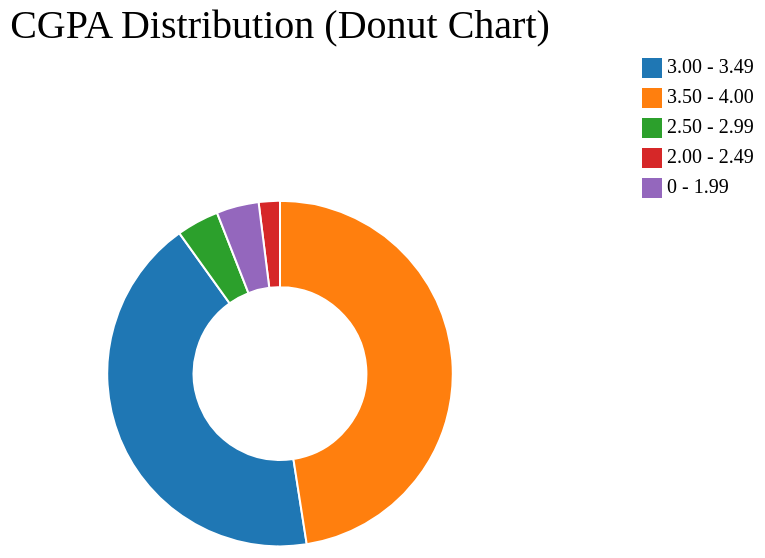
D3 v5 page, settled after 360 driven frames (6 s of simulated time); the page loaded 1 data file(s).


// ── main.js
const svg1 = d3.select("#svg1");
const svg2 = d3.select("#svg2");
const svg3 = d3.select("#svg3");

// --- View Toggle Setup: Switches between visualizations ---
// View toggling setup
const views = ["view1", "view2", "view3"];
const svgs = [svg1, svg2, svg3];
let currentViewIndex = 0;
let globalData = null;

// Updates the displayed chart based on the current index
function updateView(index) {
  views.forEach((id, i) => {
    document.getElementById(id).style.display = i === index ? "flex" : "none";
    document.getElementById(id).style.justifyContent = i === index ? "center" : "none";
  });

  // Clear and re-render current view
  svgs[index].selectAll("*").remove();
  if (index === 0) drawDonutChart(globalData);
  if (index === 1) drawChordDiagram(globalData);
  if (index === 2) drawStackedBar(globalData);
}

// Next button cycles to the next view
document.getElementById("nextBtn").addEventListener("click", () => {
  currentViewIndex = (currentViewIndex + 1) % views.length;
  updateView(currentViewIndex);
});

// Previous button cycles to the previous view
document.getElementById("prevBtn").addEventListener("click", () => {
  currentViewIndex = (currentViewIndex - 1 + views.length) % views.length;
  updateView(currentViewIndex);
});

// --- Tooltip Setup: Creates styled hover tooltips for charts ---
// Tooltip setup
const tooltip = d3.select("body").append("div").attr("class", "tooltip").style("position", "absolute").style("padding", "8px").style("background", "rgba(0,0,0,0.7)").style("color", "#fff").style("border-radius", "4px").style("pointer-events", "none").style("font-size", "12px").style("opacity", 0);

const chordTooltip = d3
  .select("body")
  .append("div")
  .attr("class", "chord-tooltip")
  .style("position", "absolute")
  .style("padding", "8px")
  .style("background", "rgba(0,0,0,0.75)")
  .style("color", "#fff")
  .style("border-radius", "4px")
  .style("pointer-events", "none")
  .style("font-size", "12px")
  .style("opacity", 0);

// --- Data Loading: Read CSV once and initialize first chart ---
// Load data once and trigger first chart
d3.csv("student_mental_health.csv")
  .then(function (data) {
    globalData = data;
    updateView(currentViewIndex); // draw initial view (donut chart)
  })
  .catch(console.error);

// === Chart Drawing Functions: Renders different visualizations ===
// ==== Chart Drawing Functions ====

// Draws the Donut Chart showing CGPA distribution
function drawDonutChart(data) {
  const svg = svg1;
  const { width, height } = svg.node().getBoundingClientRect();
  //svg.attr("width", width).attr("height", height);

  svg
    .append("text")
    .attr("x", width / 2)
    .attr("y", 30)
    .attr("text-anchor", "middle")
    .attr("font-size", "40px")
    .text("CGPA Distribution (Donut Chart)");

  const donutGroup = svg.append("g").attr("transform", `translate(${width / 2}, ${height / 2 + 20})`);

  const radius = Math.min(width, height) / 4;
  const donutColor = d3.scaleOrdinal(d3.schemeCategory10);
  const cgpaCounts = {};

  data.forEach((d) => {
    const cgpa = d["What is your CGPA?"].trim();
    if (cgpa) cgpaCounts[cgpa] = (cgpaCounts[cgpa] || 0) + 1;
  });

  const cgpaArray = Object.entries(cgpaCounts);
  donutColor.domain(cgpaArray.map((d) => d[0]));

  const pie = d3.pie().value((d) => d[1]);
  const arc = d3
    .arc()
    .innerRadius(radius * 0.5)
    .outerRadius(radius);
  const arcs = pie(cgpaArray);

  const paths = donutGroup
    .selectAll("path")
    .data(arcs)
    .enter()
    .append("path")
    .attr("fill", (d) => donutColor(d.data[0]))
    .attr("stroke", "white")
    .style("stroke-width", "2px");

  paths
    .transition()
    .duration(1000)
    .attrTween("d", function (d) {
      //first animation for donuts rendering
      const i = d3.interpolate({ startAngle: 0, endAngle: 0 }, d);
      return function (t) {
        return arc(i(t));
      };
    });
  //.attr("d", arc)

  paths
    .on("mouseover", function (d) {
      d3.select(this).attr("fill", d3.rgb(donutColor(d.data[0])).darker(1));
      tooltip.transition().duration(200).style("opacity", 0.9);
      tooltip.html(`<strong>CGPA:</strong> ${d.data[0]}<br><strong>Count:</strong> ${d.data[1]}`);
    })
    .on("mousemove", () => {
      tooltip.style("left", d3.event.pageX + 10 + "px").style("top", d3.event.pageY - 20 + "px");
    })
    .on("mouseout", function (d) {
      d3.select(this).attr("fill", donutColor(d.data[0]));
      tooltip.transition().duration(200).style("opacity", 0);
    });

  const donutLegend = svg.append("g").attr("transform", `translate(${width - 150}, 50)`);
  const legendItems = donutLegend
    .selectAll(".legend-item")
    .data(cgpaArray)
    .enter()
    .append("g")
    .attr("class", "legend-item")
    .attr("transform", (d, i) => `translate(0, ${i * 30})`);

  legendItems
    .append("rect")
    .attr("width", 20)
    .attr("height", 20)
    .attr("fill", (d) => donutColor(d[0]))
    .style("opacity", 0)
    .transition()
    .delay((d, i) => i * 100)
    .duration(500)
    .style("opacity", 1);

  legendItems
    .append("text")
    .attr("x", 25) // Adjusted spacing for bigger boxes
    .attr("y", 15)
    .text((d) => d[0])
    .attr("font-size", "20px")
    .style("opacity", 0)
    .transition()
    .delay((d, i) => i * 100 + 100)
    .duration(500)
    .style("opacity", 1);
}

// Draws the Chord Diagram visualizing co-occurrence of mental health conditions
function drawChordDiagram(data) {
  const svg = svg2;
  const { width, height } = svg.node().getBoundingClientRect();
  let animationFinished = false;
  //svg.attr("width", width).attr("height", height);

  svg
    .append("text")
    .attr("x", width / 2)
    .attr("y", 30)
    .attr("text-anchor", "middle")
    .attr("font-size", "40px")
    .text("Mental Health Relationships (Chord Diagram)");

  const group = svg.append("g").attr("transform", `translate(${width / 2}, ${height / 2 + 20})`);
  const radius = Math.min(width, height) / 4;
  const labels = ["Marital status", "Do you have Depression?", "Do you have Anxiety?", "Do you have Panic attack?", "Did you seek any specialist for a treatment?"];

  const matrix = Array(labels.length)
    .fill(0)
    .map(() => Array(labels.length).fill(0));
  const indexMap = Object.fromEntries(labels.map((label, i) => [label, i]));

  data.forEach((d) => {
    const yesLabels = labels.filter((label) => d[label] && d[label].trim().toLowerCase() === "yes");
    yesLabels.forEach((a) => {
      yesLabels.forEach((b) => {
        matrix[indexMap[a]][indexMap[b]] += 1;
      });
    });
  });

  const chord = d3.chord().padAngle(0.05).sortSubgroups(d3.descending);
  const arc = d3
    .arc()
    .innerRadius(radius - 20)
    .outerRadius(radius);
  const ribbon = d3.ribbon().radius(radius - 20);
  const color = d3.scaleOrdinal().domain(labels).range(d3.schemeSet2);
  const chords = chord(matrix);

  group
    .selectAll("path.group")
    .data(chords.groups)
    .enter()
    .append("path")
    .attr("fill", (d) => color(labels[d.index]))
    .attr("stroke", (d) => d3.rgb(color(labels[d.index])).darker())
    .transition()
    .duration(1000)
    .attrTween("d", function (d) {
      const i = d3.interpolate({ startAngle: d.startAngle, endAngle: d.startAngle }, d);
      return function (t) {
        return arc(i(t));
      };
    });

  const ribbons = group
    .selectAll("path.ribbon")
    .data(chords)
    .enter()
    .append("path")
    .attr("class", "ribbon")
    .style("fill", (d) => color(labels[d.target.index]))
    .style("stroke", "#ccc")
    .style("opacity", 0)
    .on("mouseover", function (d) {
      if (!animationFinished) return;
      group
        .selectAll(".ribbon")
        .transition()
        .duration(200)
        .style("opacity", (x) => (x === d ? 0.9 : 0.1));
      chordTooltip.transition().duration(200).style("opacity", 0.9);
      chordTooltip
        .html(
          `
                <strong>${labels[d.source.index]}</strong> ⇌ <strong>${labels[d.target.index]}</strong><br>
                <strong>Count:</strong> ${matrix[d.source.index][d.target.index]}
            `
        )
        .style("left", d3.event.pageX + 10 + "px")
        .style("top", d3.event.pageY - 20 + "px");
    })
    .on("mousemove", () => {
      if (!animationFinished) return;
      chordTooltip.style("left", d3.event.pageX + 10 + "px").style("top", d3.event.pageY - 20 + "px");
    })
    .on("mouseout", () => {
      if (!animationFinished) return;
      group.selectAll(".ribbon").transition().duration(200).style("opacity", 0.9);
      chordTooltip.transition().duration(200).style("opacity", 0);
    });

  ribbons
    .transition()
    .duration(1000)
    .attrTween("d", function (d) {
      const interpolateSource = d3.interpolate({ startAngle: d.source.startAngle, endAngle: d.source.startAngle }, d.source);
      const interpolateTarget = d3.interpolate({ startAngle: d.target.startAngle, endAngle: d.target.startAngle }, d.target);
      return function (t) {
        return d3.ribbon().radius(radius - 20)({
          source: interpolateSource(t),
          target: interpolateTarget(t),
        });
      };
    })
    .style("opacity", 0.8)
    .on("end", function (_, i, nodes) {
      // only trigger once after the last ribbon finishes
      if (i === chords.length - 1) {
        animationFinished = true;
      }
    });

  const legend = svg.append("g").attr("transform", `translate(${width - 400}, 50)`);
  const legendItems = legend
    .selectAll(".legend-item")
    .data(labels)
    .enter()
    .append("g")
    .attr("class", "legend-item")
    .attr("transform", (d, i) => `translate(0, ${i * 30})`);

  legendItems
    .append("rect")
    .attr("width", 20)
    .attr("height", 20)
    .attr("fill", (d) => color(d))
    .style("opacity", 0)
    .transition()
    .delay((d, i) => i * 100)
    .duration(500)
    .style("opacity", 1);

  legendItems
    .append("text")
    .attr("x", 25)
    .attr("y", 15)
    .text((d) => d)
    .attr("font-size", "20px")
    .style("opacity", 0)
    .transition()
    .delay((d, i) => i * 100 + 100)
    .duration(500)
    .style("opacity", 1);
}

// Draws the Stacked Bar Chart showing treatment seeking behavior by CGPA
function drawStackedBar(data) {
  const svg = svg3;
  const { width, height } = svg.node().getBoundingClientRect();
  //svg.attr("width", width).attr("height", height);

  svg
    .append("text")
    .attr("x", width / 2)
    .attr("y", 30)
    .attr("text-anchor", "middle")
    .attr("font-size", "40px")
    .text("Treatment Seeking by CGPA (Stacked Bar)");

  const group = svg.append("g").attr("transform", `translate(100, 80)`);
  const barWidth = width * 0.9,
    barHeight = height * 0.8;
  const bins = ["2.00 - 2.49", "2.50 - 2.99", "3.00 - 3.49", "3.50 - 4.00"];
  const grouped = {};
  bins.forEach((cgpa) => (grouped[cgpa] = { Yes: 0, No: 0 }));

  data.forEach((d) => {
    const cgpa = d["What is your CGPA?"]?.trim();
    const response = d["Did you seek any specialist for a treatment?"]?.trim();
    if (bins.includes(cgpa) && (response === "Yes" || response === "No")) {
      grouped[cgpa][response]++;
    }
  });

  const stackedData = bins.map((cgpa) => ({ CGPA: cgpa, ...grouped[cgpa] }));
  const keys = ["Yes", "No"];
  const stack = d3.stack().keys(keys);
  const series = stack(stackedData);

  const x = d3.scaleBand().domain(bins).range([0, barWidth]).padding(0.3);
  const y = d3
    .scaleLinear()
    .domain([0, d3.max(stackedData, (d) => d.Yes + d.No)])
    .range([barHeight, 0]);
  const color = d3.scaleOrdinal().domain(keys).range(d3.schemeSet1);

  const bars = group
    .selectAll("g")
    .data(series)
    .enter()
    .append("g")
    .attr("fill", (d) => color(d.key))
    .selectAll("rect")
    .data((d) => d)
    .enter()
    .append("rect")
    .attr("x", (d) => x(d.data.CGPA))
    .attr("y", y(0)) // Start at baseline
    .attr("height", 0) // Start with 0 height
    .attr("width", x.bandwidth());

  bars
    .transition()
    .duration(800)
    .delay((_, i) => i * 100) // optional: staggered effect
    .attr("y", (d) => y(d[1])) // Animate to real position
    .attr("height", (d) => y(d[0]) - y(d[1])); // Animate to real height

  bars
    .on("mouseover", function (d, i) {
      const key = d3.select(this.parentNode).datum().key;
      tooltip.transition().duration(200).style("opacity", 0.9);
      tooltip
        .html(`<strong>CGPA:</strong> ${d.data.CGPA}<br><strong>${key}:</strong> ${d.data[key]}`)
        .style("left", d3.event.pageX + 10 + "px")
        .style("top", d3.event.pageY - 20 + "px");
    })
    .on("mousemove", () => {
      tooltip.style("left", d3.event.pageX + 10 + "px").style("top", d3.event.pageY - 20 + "px");
    })
    .on("mouseout", () => {
      tooltip.transition().duration(200).style("opacity", 0);
    });

  group.append("g").attr("transform", `translate(0, ${barHeight})`).call(d3.axisBottom(x));
  group.append("g").call(d3.axisLeft(y).ticks(5));

  const legend = svg.append("g").attr("transform", `translate(${width - 220}, 10)`);
  const legendItems = legend
    .selectAll(".legend-item")
    .data(keys)
    .enter()
    .append("g")
    .attr("class", "legend-item")
    .attr("transform", (d, i) => `translate(0, ${i * 30})`);

  legendItems
    .append("rect")
    .attr("width", 20)
    .attr("height", 20)
    .attr("fill", (d) => color(d))
    .style("opacity", 0)
    .transition()
    .delay((d, i) => i * 100)
    .duration(500)
    .style("opacity", 1);

  legendItems
    .append("text")
    .attr("x", 25)
    .attr("y", 15)
    .text((d) => d)
    .attr("font-size", "20px")
    .style("opacity", 0)
    .transition()
    .delay((d, i) => i * 100 + 100)
    .duration(500)
    .style("opacity", 1);
}


### data: student_mental_health.csv
Timestamp, Choose your gender, Age, What is your course?, Your current Year of Study, What is your CGPA?, Marital status, Do you have Depression?, Do you have Anxiety?, Do you have Panic attack?, Did you seek any specialist for a treatm…
8/7/2020 12:02, Female, 18, Engineering, Year 1, 3.00 - 3.49, No, Yes, No, Yes, No
8/7/2020 12:04, Male, 21, Islamic education, Year 2, 3.00 - 3.49, No, No, Yes, No, No
8/7/2020 12:05, Male, 19, BIT, Year 1, 3.00 - 3.49, No, Yes, Yes, Yes, No
8/7/2020 12:06, Female, 22, Laws, Year 3, 3.00 - 3.49, Yes, Yes, No, No, No
8/7/2020 12:13, Male, 23, Mathemathics, Year 4, 3.00 - 3.49, No, No, No, No, No
8/7/2020 12:31, Male, 19, Engineering, Year 2, 3.50 - 4.00, No, No, No, Yes, No
8/7/2020 12:32, Female, 23, Pendidikan islam, Year 2, 3.50 - 4.00, Yes, Yes, No, Yes, No
8/7/2020 12:33, Female, 18, BCS, Year 1, 3.50 - 4.00, No, No, Yes, No, No
8/7/2020 12:35, Female, 19, Human Resources, Year 2, 2.50 - 2.99, No, No, No, No, No
8/7/2020 12:39, Male, 18, Irkhs, Year 1, 3.50 - 4.00, No, No, Yes, Yes, No
8/7/2020 12:39, Female, 20, Psychology, Year 1, 3.50 - 4.00, No, No, No, No, No
8/7/2020 12:39, Female, 24, Engineering, Year 3, 3.50 - 4.00, Yes, Yes, No, No, No
8/7/2020 12:40, Female, 18, BCS, Year 1, 3.00 - 3.49, No, Yes, No, No, No
8/7/2020 12:41, Male, 19, Engineering, Year 1, 3.00 - 3.49, No, No, No, No, No
8/7/2020 12:43, Female, 18, KENMS, Year 2, 3.50 - 4.00, No, No, Yes, No, No
8/7/2020 12:43, Male, 24, BCS, Year 3, 3.50 - 4.00, No, No, No, No, No
8/7/2020 12:46, Female, 24, Accounting, Year 3, 3.00 - 3.49, No, No, No, No, No
8/7/2020 12:52, Female, 24, ENM, Year 4, 3.00 - 3.49, Yes, Yes, Yes, Yes, No
8/7/2020 13:05, Female, 20, BIT, Year 2, 3.50 - 4.00, No, No, Yes, No, No
8/7/2020 13:07, Female, 18, Marine science, Year 2, 3.50 - 4.00, Yes, Yes, Yes, Yes, No
8/7/2020 13:12, Female, 19, Engineering, Year 1, 3.00 - 3.49, No, No, No, Yes, No
8/7/2020 13:13, Female, 18, KOE, Year 2, 3.00 - 3.49, No, No, No, No, No
8/7/2020 13:13, Female, 24, BCS, Year 1, 3.50 - 4.00, No, No, No, No, No
8/7/2020 13:15, Female, 24, Engineering, Year 1, 3.00 - 3.49, No, No, No, No, No
8/7/2020 13:17, Female, 23, BCS, Year 3, 3.50 - 4.00, No, Yes, Yes, Yes, No
8/7/2020 13:29, Female, 18, Banking Studies, Year 1, 3.50 - 4.00, No, No, No, No, No
8/7/2020 13:35, Female, 19, Engineering, Year 1, 3.50 - 4.00, No, No, No, No, No
8/7/2020 13:41, Male, 18, Engineering, Year 2, 3.00 - 3.49, Yes, Yes, Yes, No, No
8/7/2020 13:58, Female, 24, BIT, Year 3, 3.50 - 4.00, Yes, Yes, Yes, Yes, Yes
8/7/2020 14:05, Female, 24, BCS, Year 4, 3.50 - 4.00, No, No, No, No, No
8/7/2020 14:27, Female, 23, Business Administration, Year 2, 3.00 - 3.49, No, No, No, No, No
8/7/2020 14:29, Male, 18, BCS, Year 2, 3.00 - 3.49, No, No, No, No, No
8/7/2020 14:29, Male, 19, BCS, Year 1, 3.50 - 4.00, No, No, No, Yes, No
8/7/2020 14:31, Male, 18, BCS, Year 2, 3.50 - 4.00, Yes, Yes, Yes, No, Yes
8/7/2020 14:41, Female, 19, BIT, Year 1, 3.00 - 3.49, No, Yes, Yes, Yes, No
8/7/2020 14:43, Female, 18, Engineering, Year 1, 2.00 - 2.49, No, No, No, No, No
8/7/2020 14:43, Female, 18, Law, Year 3, 3.00 - 3.49, No, Yes, Yes, No, No
8/7/2020 14:45, Female, 19, BIT, Year 1, 2.50 - 2.99, No, Yes, Yes, Yes, No
8/7/2020 14:47, Female, 18, KIRKHS, Year 1, 3.50 - 4.00, No, No, No, No, No
8/7/2020 14:56, Female, 24, Engineering, Year 2, 2.50 - 2.99, Yes, Yes, No, Yes, Yes
8/7/2020 14:57, Female, 24, BIT, Year 3, 3.00 - 3.49, No, No, Yes, No, No
8/7/2020 14:57, Female, 22, Engineering, Year 4, 3.50 - 4.00, No, No, No, No, No
8/7/2020 14:58, Female, 20, Usuluddin, Year 2, 3.00 - 3.49, No, Yes, No, No, No
8/7/2020 15:07, Male, , BIT, Year 1, 0 - 1.99, No, No, No, No, No
8/7/2020 15:08, Male, 23, TAASL, Year 2, 3.50 - 4.00, No, No, No, Yes, No
8/7/2020 15:09, Male, 18, BCS, Year 1, 3.50 - 4.00, No, No, Yes, Yes, No
8/7/2020 15:12, Female, 19, Engineering, Year 1, 3.50 - 4.00, No, No, Yes, No, No
8/7/2020 15:14, Female, 18, Engine, Year 4, 3.50 - 4.00, No, No, No, No, No
8/7/2020 15:14, Male, 24, BCS, Year 2, 3.00 - 3.49, No, Yes, No, No, No
8/7/2020 15:18, Female, 24, BCS, Year 3, 3.50 - 4.00, No, No, No, Yes, No
8/7/2020 15:27, Female, 23, ALA, Year 1, 2.50 - 2.99, Yes, Yes, No, Yes, Yes
8/7/2020 15:37, Female, 18, BCS, Year 2, 3.50 - 4.00, No, No, Yes, No, No
8/7/2020 15:47, Female, 19, Biomedical science, Year 3, 3.00 - 3.49, No, No, No, No, No
8/7/2020 15:48, Female, 20, koe, Year 3, 3.00 - 3.49, Yes, Yes, Yes, Yes, No
8/7/2020 15:57, Female, 19, BCS, Year 1, 3.50 - 4.00, No, Yes, No, Yes, Yes
8/7/2020 15:58, Male, 21, BCS, Year 1, 3.00 - 3.49, No, No, No, No, No
8/7/2020 16:08, Male, 23, Kirkhs, Year 3, 3.50 - 4.00, No, No, No, No, No
8/7/2020 16:21, Female, 20, BENL, Year 3, 3.00 - 3.49, No, Yes, Yes, No, No
8/7/2020 16:22, Female, 18, BCS, Year 1, 3.50 - 4.00, No, No, No, No, No
8/7/2020 16:34, Female, 23, Benl, Year 1, 3.00 - 3.49, No, No, No, No, No
... 41 more rows